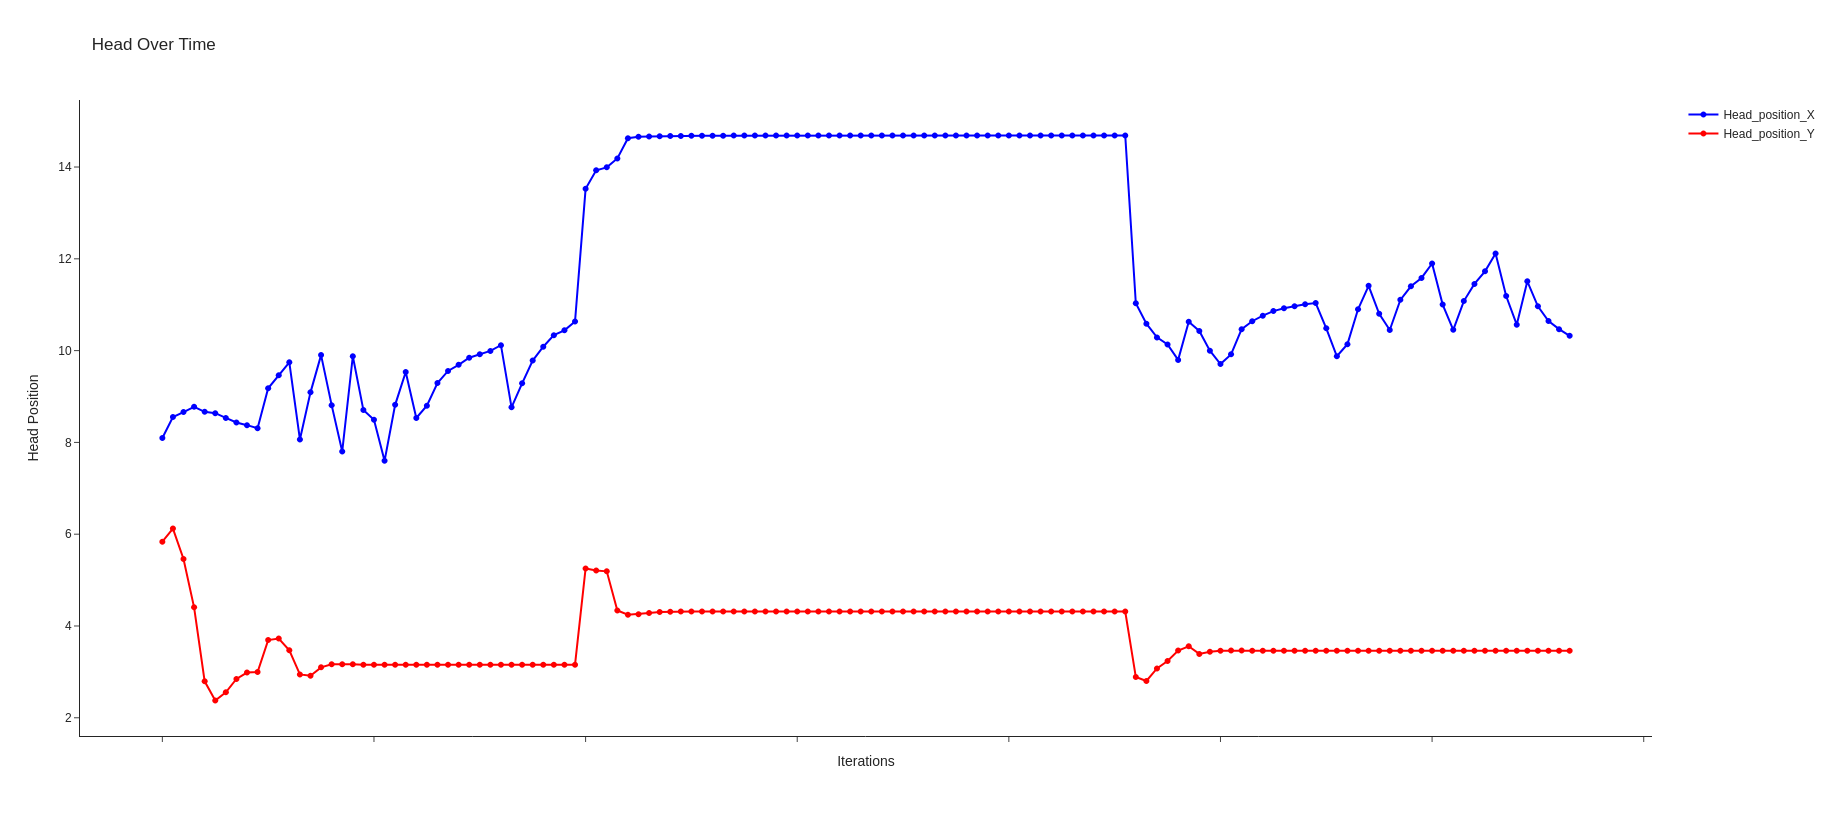

The data file committed next to this chart (first rows):
POSITION_X, Y:8.09729, 5.83693
POSITION_X, Y:8.55177, 6.123
POSITION_X, Y:8.66078, 5.46
POSITION_X, Y:8.77657, 4.407
POSITION_X, Y:8.66662, 2.794
POSITION_X, Y:8.63629, 2.378
POSITION_X, Y:8.53433, 2.555
POSITION_X, Y:8.43321, 2.846
POSITION_X, Y:8.37577, 2.984
POSITION_X, Y:8.31073, 2.998
POSITION_X, Y:9.1796, 3.693
POSITION_X, Y:9.46416, 3.726
POSITION_X, Y:9.74579, 3.47
POSITION_X, Y:8.06387, 2.945
POSITION_X, Y:9.09034, 2.915
POSITION_X, Y:9.90208, 3.099
POSITION_X, Y:8.81175, 3.165
POSITION_X, Y:7.80231, 3.168
POSITION_X, Y:9.87696, 3.168
POSITION_X, Y:8.70392, 3.158
POSITION_X, Y:8.49485, 3.158
POSITION_X, Y:7.59795, 3.158
POSITION_X, Y:8.819, 3.158
POSITION_X, Y:9.53455, 3.158
POSITION_X, Y:8.53127, 3.158
POSITION_X, Y:8.80034, 3.158
POSITION_X, Y:9.2935, 3.158
POSITION_X, Y:9.55661, 3.158
POSITION_X, Y:9.68932, 3.158
POSITION_X, Y:9.84426, 3.158
POSITION_X, Y:9.91955, 3.158
POSITION_X, Y:9.99377, 3.158
POSITION_X, Y:10.1181, 3.158
POSITION_X, Y:8.76403, 3.158
POSITION_X, Y:9.28704, 3.158
POSITION_X, Y:9.78214, 3.158
POSITION_X, Y:10.0845, 3.158
POSITION_X, Y:10.3372, 3.158
POSITION_X, Y:10.4426, 3.158
POSITION_X, Y:10.635, 3.158
POSITION_X, Y:13.5247, 5.254
POSITION_X, Y:13.9295, 5.209
POSITION_X, Y:13.9928, 5.191
POSITION_X, Y:14.1883, 4.339
POSITION_X, Y:14.6275, 4.247
POSITION_X, Y:14.6609, 4.257
POSITION_X, Y:14.6656, 4.282
POSITION_X, Y:14.6718, 4.303
POSITION_X, Y:14.6753, 4.312
POSITION_X, Y:14.6784, 4.315
POSITION_X, Y:14.6806, 4.315
POSITION_X, Y:14.6823, 4.314
POSITION_X, Y:14.6832, 4.314
POSITION_X, Y:14.684, 4.314
POSITION_X, Y:14.6844, 4.314
POSITION_X, Y:14.6847, 4.314
POSITION_X, Y:14.6851, 4.314
POSITION_X, Y:14.6854, 4.314
POSITION_X, Y:14.6854, 4.314
POSITION_X, Y:14.6856, 4.314
POSITION_X, Y:14.6857, 4.314
... 73 more rows
